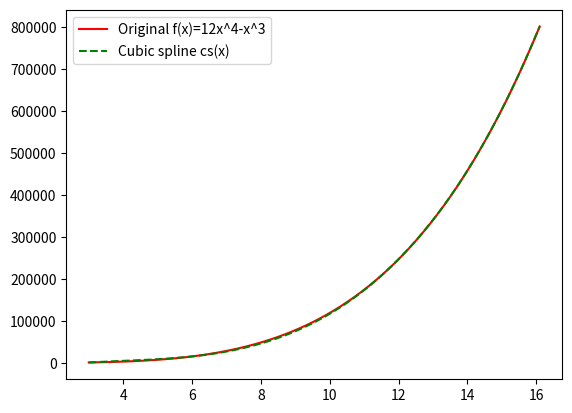
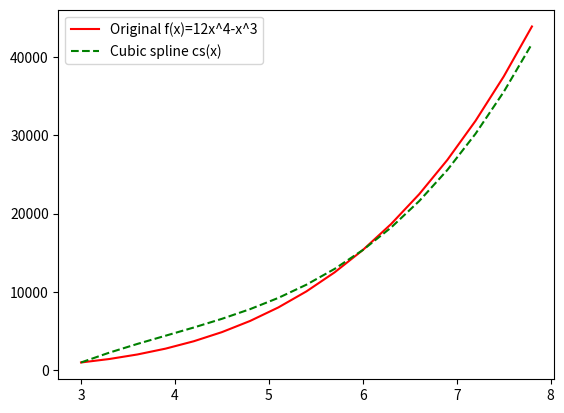

Source code (Python) for these figures, in order:
from scipy import interpolate
import matplotlib.pyplot as plt
from sympy import polys, Symbol, poly
from numpy import poly1d
import numpy as np


def CubicSpline(x, y):
    """
    Return a Cubic Spline.
    Given two 1-D arrays `x` and `y` of the same length, returns the Cubic spline
    polynomials through the points ``(x, y)``.
    Warning: For every i!=j, x[i]!=x[j] and y[i]!=y[j].
    ----------
    x : array_like
        `x` represents the x-coordinates of a set of datapoints.
    y : array_like
        `y` represents the y-coordinates of a set of datapoints, i.e. f(`x`).
    Returns
    -------
    f : function
        'f' represents the function for calculating f(x) for every x in range (x[0],x[n]).
    s : list of poly1d objects (polynomials)
        's' contains the splines(S[i](x)) for i in range(0,n)
    """

    def generateSplines(x, y):
        sx = interpolate.CubicSpline(x, y)
        # generating the coefficients of the bspline
        s = []
        for i in range(0, len(x) - 1):
            s.append(createPoly(x[i], [sx.c[3, i], sx.c[2, i], sx.c[1, i], sx.c[0, i]]))
            # Create polynomials for each [x[i],x[i+1]] using the bspline coefficients
        return s

    def f(x):
        return interpolate.splev(x, cs)
        # splev() to actually evaluate the spline at the desired point.

    def createPoly(w, y):
        # Create polynomials bspline coefficients
        x = Symbol('x')  # using x to represent 'x' in the expression
        pol = polys.polytools.poly_from_expr(y[0] + y[1] * (x - w) + y[2] * (x - w) ** 2 + y[3] * (x - w) ** 3)
        # Creating a Poly object using expression
        pol = poly1d(pol[0].all_coeffs())
        # Creating poly1 object from the Poly object with its coefficients
        return pol

    s = generateSplines(x, y)
    # generating splines in String form
    cs = interpolate.splrep(x, y, k=3)
    # the coefficients describing the spline (of 3rd degree) curve are computed,using splrep().
    # splrep returns an array of tuples containing the coefficients.
    return f, s  # returning the f(x) function that was calculated


if __name__ == '__main__':
    # f=12x^4-x^3
    x = [3, 6, 12, 15, 16, 16.2]
    y = [945, 15336, 247104, 604125, 782336, 822245.52]
    cs, s = CubicSpline(x, y)
    for i in range(len(s)):
        print("{0} <= x <= {1} , S{2}(x): \n{3}".format(x[i], x[i + 1], i, s[i]))


    def f(x):
        return 12 * x ** 4 - x ** 3


    t1 = np.arange(3, 16.2, 0.1)
    t2 = []
    t3 = []
    for i in range(len(t1)):
        t2.append(f(t1[i]))
        t3.append(cs(t1[i]))
    plt.plot(t1, t2, '-r', label='Original f(x)=12x^4-x^3')
    plt.plot(t1, t3, '--g', label='Cubic spline cs(x)')
    plt.legend(loc='upper left')
    plt.show()

    t1 = np.arange(3, 8, 0.3)
    t2 = []
    t3 = []
    for i in range(len(t1)):
        t2.append(f(t1[i]))
        t3.append(cs(t1[i]))
    plt.plot(t1, t2, '-r', label='Original f(x)=12x^4-x^3')
    plt.plot(t1, t3, '--g', label='Cubic spline cs(x)')
    plt.legend(loc='upper left')
    plt.show()
